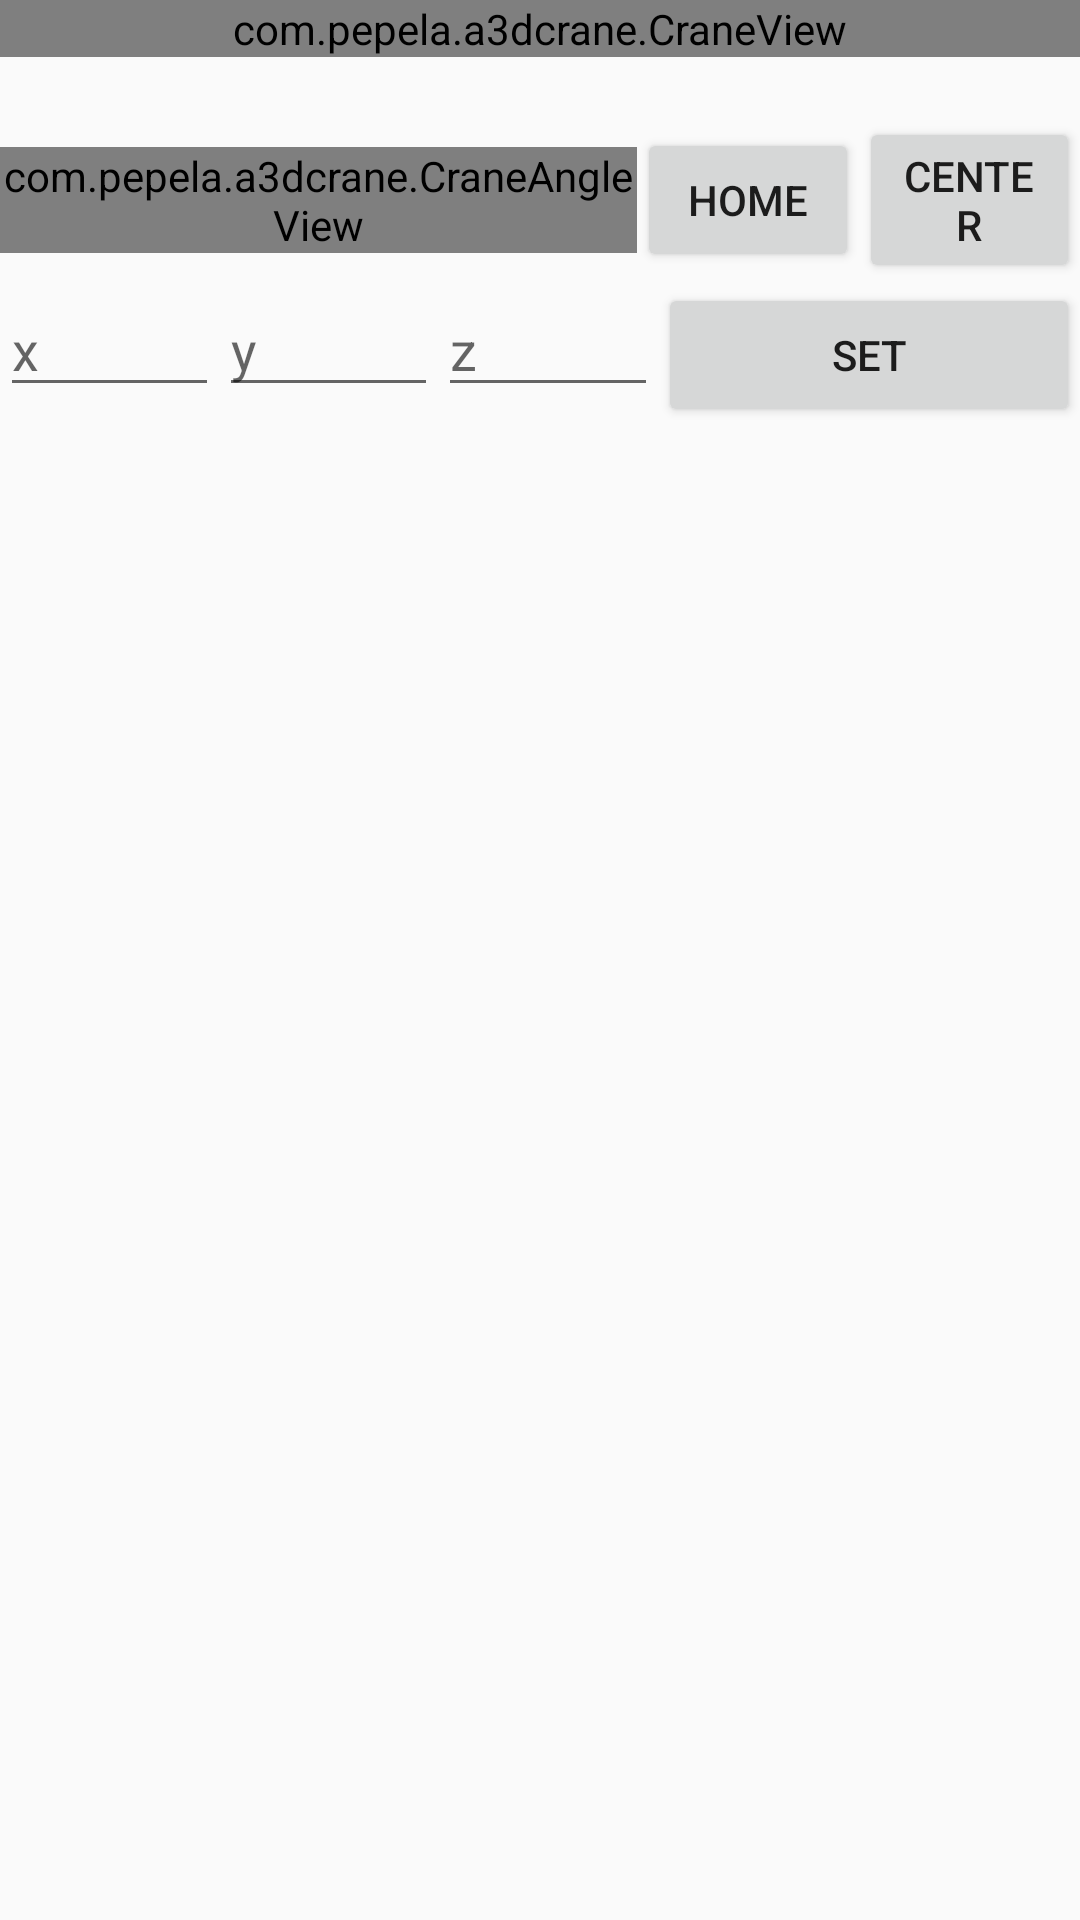

Produce the Android XML layout that renders to this screen, including the resource entries it uses.
<!-- AndroidManifest.xml: application theme AppTheme -->
<!-- res/layout/activity_main.xml -->
<?xml version="1.0" encoding="utf-8"?>
<LinearLayout xmlns:android="http://schemas.android.com/apk/res/android"
    xmlns:app="http://schemas.android.com/apk/res-auto"
    xmlns:tools="http://schemas.android.com/tools"
    android:layout_width="match_parent"
    android:layout_height="match_parent"
    android:orientation="vertical"
    tools:context="com.pepela.a3dcrane.MainActivity">

    <com.pepela.a3dcrane.CraneView
        android:id="@+id/crane"
        android:layout_width="match_parent"
        android:layout_height="wrap_content"
        app:axisX="58"
        app:axisY="72"
        app:axisZ="56"
        app:border="4"
        app:borderColor="@color/yellow"
        app:circleColor="@color/blue"
        app:interval="15"
        app:lineColor="@color/red" />

    <LinearLayout
        android:layout_width="match_parent"
        android:layout_height="wrap_content"
        android:layout_marginTop="20dp"
        android:gravity="center"
        android:orientation="horizontal">

        <com.pepela.a3dcrane.CraneAngleView
            android:id="@+id/craneAngleView"
            android:layout_width="wrap_content"
            android:layout_height="wrap_content"
            android:layout_weight="2" />

        <Button
            android:id="@+id/mainButtonHome"
            android:layout_width="wrap_content"
            android:layout_height="wrap_content"
            android:layout_weight="1"
            android:text="Home" />

        <Button
            android:id="@+id/mainButtonCenter"
            android:layout_width="wrap_content"
            android:layout_height="wrap_content"
            android:layout_weight="1"
            android:text="Center" />
    </LinearLayout>

    <LinearLayout
        android:layout_width="match_parent"
        android:layout_height="wrap_content">

        <EditText
            android:id="@+id/mainEditTextX"
            android:layout_width="wrap_content"
            android:layout_height="wrap_content"
            android:layout_weight="1"
            android:hint="x"
            android:inputType="numberDecimal" />

        <EditText
            android:id="@+id/mainEditTextY"
            android:layout_width="wrap_content"
            android:layout_height="wrap_content"
            android:layout_weight="1"
            android:hint="y"
            android:inputType="numberDecimal" />

        <EditText
            android:id="@+id/mainEditTextZ"
            android:layout_width="wrap_content"
            android:layout_height="wrap_content"
            android:layout_weight="1"
            android:hint="z"
            android:inputType="numberDecimal" />

        <Button
            android:id="@+id/mainButtonSet"
            android:layout_width="wrap_content"
            android:layout_height="wrap_content"
            android:layout_weight="1"
            android:text="@string/set" />
    </LinearLayout>
</LinearLayout>
<!-- resources referenced by this layout -->
<resources>
  <color name="blue">#0619f2</color>
  <color name="red">#FFF9000C</color>
  <color name="yellow">#ffc71e</color>
  <string name="set">Set</string>
  <style name="AppTheme" parent="Theme.AppCompat.Light.DarkActionBar">
          
          <item name="colorPrimary">@color/colorPrimary</item>
          <item name="colorPrimaryDark">@color/colorPrimaryDark</item>
          <item name="colorAccent">@color/colorAccent</item>
      </style>
  <color name="colorPrimary">#3F51B5</color>
  <color name="colorPrimaryDark">#303F9F</color>
  <color name="colorAccent">#FF4081</color>
</resources>
